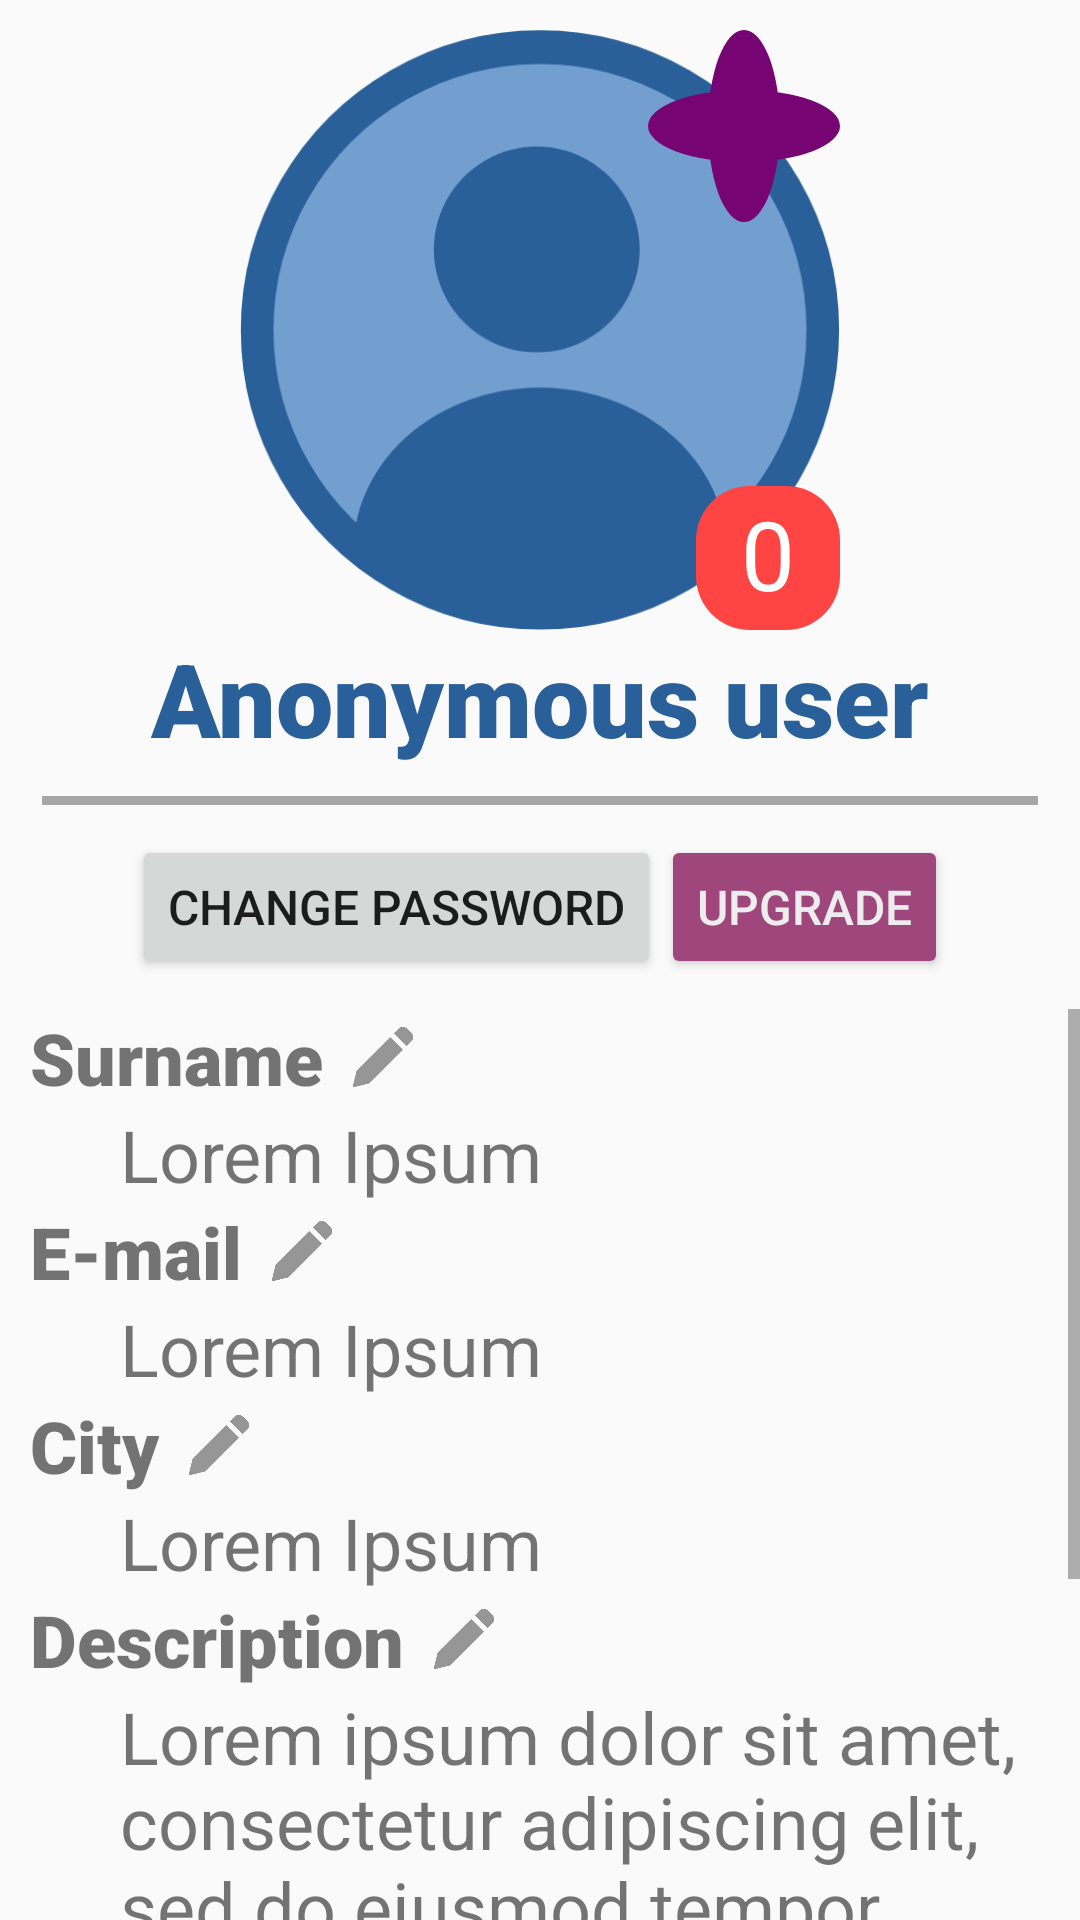

Here is an Android app screen rendered from its layout file. Give the layout XML and the strings, colors and styles it references.
<!-- AndroidManifest.xml: application theme Theme.SketchHub -->
<!-- res/layout/profile.xml -->
<?xml version="1.0" encoding="utf-8"?>
<LinearLayout xmlns:android="http://schemas.android.com/apk/res/android"
    android:orientation="vertical"
    android:layout_width="match_parent"
    android:layout_height="match_parent">

    <RelativeLayout
        android:layout_width="200dp"
        android:layout_height="200dp"
        android:layout_gravity="center_horizontal"
        android:layout_marginTop="10dp">

        <ImageView
            android:id="@+id/profileUserAvatar"
            android:layout_width="200dp"
            android:layout_height="200dp"
            android:background="@drawable/profile" />

        <View
            android:id="@+id/premiumBadge"
            android:layout_width="64dp"
            android:layout_height="64dp"
            android:layout_alignRight="@id/profileUserAvatar"
            android:layout_alignTop="@id/profileUserAvatar"
            android:background="@drawable/big_premium_badge" />

        <TextView
            android:id="@+id/notificationBadge"
            android:layout_width="48dp"
            android:layout_height="48dp"
            android:layout_alignRight="@id/profileUserAvatar"
            android:layout_alignBottom="@id/profileUserAvatar"
            android:background="@drawable/big_notification_badge"
            android:gravity="center"
            android:text="0"
            android:includeFontPadding="false"
            android:textColor="@android:color/white"
            android:textSize="32sp" />

    </RelativeLayout>

    <TextView
        android:layout_width="wrap_content"
        android:layout_height="wrap_content"
        android:text="@string/anonymousUser"
        android:layout_gravity="center_horizontal"
        android:textSize="34sp"
        android:fontFamily="sans-serif-black"
        android:textColor="@color/blue" />

    <View
        android:layout_width="match_parent"
        android:layout_height="3dp"
        android:layout_marginVertical="10dp"
        android:layout_marginHorizontal="14dp"
        android:background="@color/gray" />

    <LinearLayout
        android:orientation="horizontal"
        android:layout_width="match_parent"
        android:layout_height="wrap_content"
        android:gravity="center_horizontal"
        android:layout_marginBottom="10sp">

        <Button
            android:id="@+id/passwordChangeButton"
            android:layout_width="wrap_content"
            android:layout_height="wrap_content"
            android:text="@string/passwordChange"
            android:textSize="16sp" />

        <Button
            android:id="@+id/premiumButton"
            android:layout_width="wrap_content"
            android:layout_height="wrap_content"
            android:text="@string/upgradePremium"
            android:backgroundTint="@color/premium_light_purple"
            android:textColor="@color/lighter_gray"
            android:textSize="16sp" />

    </LinearLayout>

    <ScrollView
        android:layout_width="match_parent"
        android:layout_height="wrap_content">

        <LinearLayout
            android:layout_width="match_parent"
            android:layout_height="wrap_content"
            android:orientation="vertical">

            <LinearLayout
                android:layout_width="wrap_content"
                android:layout_height="wrap_content"
                android:orientation="horizontal"
                android:layout_marginStart="10dp">

                <TextView
                    android:layout_width="wrap_content"
                    android:layout_height="wrap_content"
                    android:textSize="24sp"
                    android:text="@string/surname"
                    android:fontFamily="sans-serif-black" />

                <ImageView
                    android:layout_width="20sp"
                    android:layout_height="20sp"
                    android:src="@drawable/pencil"
                    android:layout_gravity="center_vertical"
                    android:layout_marginStart="10dp" />

            </LinearLayout>



            <TextView
                android:layout_width="wrap_content"
                android:layout_height="wrap_content"
                android:layout_marginStart="40dp"
                android:textSize="24sp"
                android:text="Lorem Ipsum" />

            <LinearLayout
                android:layout_width="wrap_content"
                android:layout_height="wrap_content"
                android:orientation="horizontal"
                android:layout_marginStart="10dp">

                <TextView
                    android:layout_width="wrap_content"
                    android:layout_height="wrap_content"
                    android:textSize="24sp"
                    android:text="@string/email"
                    android:fontFamily="sans-serif-black" />

                <ImageView
                    android:layout_width="20sp"
                    android:layout_height="20sp"
                    android:src="@drawable/pencil"
                    android:layout_gravity="center_vertical"
                    android:layout_marginStart="10dp" />

            </LinearLayout>

            <TextView
                android:layout_width="wrap_content"
                android:layout_height="wrap_content"
                android:layout_marginStart="40dp"
                android:textSize="24sp"
                android:text="Lorem Ipsum" />

            <LinearLayout
                android:layout_width="wrap_content"
                android:layout_height="wrap_content"
                android:orientation="horizontal"
                android:layout_marginStart="10dp">

                <TextView
                    android:layout_width="wrap_content"
                    android:layout_height="wrap_content"
                    android:textSize="24sp"
                    android:text="@string/city"
                    android:fontFamily="sans-serif-black" />

                <ImageView
                    android:layout_width="20sp"
                    android:layout_height="20sp"
                    android:src="@drawable/pencil"
                    android:layout_gravity="center_vertical"
                    android:layout_marginStart="10dp" />

            </LinearLayout>

            <TextView
                android:layout_width="wrap_content"
                android:layout_height="wrap_content"
                android:layout_marginStart="40dp"
                android:textSize="24sp"
                android:text="Lorem Ipsum" />

            <LinearLayout
                android:layout_width="wrap_content"
                android:layout_height="wrap_content"
                android:orientation="horizontal"
                android:layout_marginStart="10dp">

                <TextView
                    android:layout_width="wrap_content"
                    android:layout_height="wrap_content"
                    android:textSize="24sp"
                    android:text="@string/description"
                    android:fontFamily="sans-serif-black" />

                <ImageView
                    android:layout_width="20sp"
                    android:layout_height="20sp"
                    android:src="@drawable/pencil"
                    android:layout_gravity="center_vertical"
                    android:layout_marginStart="10dp" />

            </LinearLayout>

            <TextView
                android:layout_width="wrap_content"
                android:layout_height="wrap_content"
                android:layout_marginStart="40dp"
                android:textSize="24sp"
                android:text="Lorem ipsum dolor sit amet, consectetur adipiscing elit, sed do eiusmod tempor incididunt ut labore et dolore magna aliqua. Ut enim ad minim veniam, quis nostrud exercitation ullamco laboris nisi ut aliquip ex ea commodo consequat." />

        </LinearLayout>

    </ScrollView>

</LinearLayout>
<!-- resources referenced by this layout -->
<resources>
  <color name="blue">#296099</color>
  <color name="gray">#A6A6A6</color>
  <color name="lighter_gray">#EDEDED</color>
  <color name="premium_light_purple">#9F477D</color>
  <!-- drawable big_notification_badge (drawable) -->
  <?xml version="1.0" encoding="utf-8"?>
  <shape xmlns:android="http://schemas.android.com/apk/res/android">
      <corners android:radius="18dp"/>
      <solid android:color="@android:color/holo_red_light"/>
  </shape>
  <!-- drawable big_premium_badge (drawable) -->
  <?xml version="1.0" encoding="utf-8"?>
  <layer-list xmlns:android="http://schemas.android.com/apk/res/android">
  
      <item android:gravity="center" android:width="64dp" android:height="24dp">
          <shape android:shape="oval">
              <solid android:color="@color/premium_purple"/>
          </shape>
      </item>
  
      <item android:gravity="center" android:width="24dp" android:height="64dp">
          <shape android:shape="oval">
              <solid android:color="@color/premium_purple"/>
          </shape>
      </item>
  
  </layer-list>
  <!-- drawable pencil: png bitmap (drawable, 9868 bytes) -->
  <!-- drawable profile: png bitmap (drawable, 34827 bytes) -->
  <string name="anonymousUser">Anonymous user</string>
  <string name="city">City</string>
  <string name="description">Description</string>
  <string name="email">E-mail</string>
  <string name="passwordChange">Change password</string>
  <string name="surname">Surname</string>
  <string name="upgradePremium">Upgrade</string>
  <style name="Theme.SketchHub" parent="android:Theme.Material.Light.NoActionBar" />
  <color name="premium_purple">#770473</color>
</resources>
